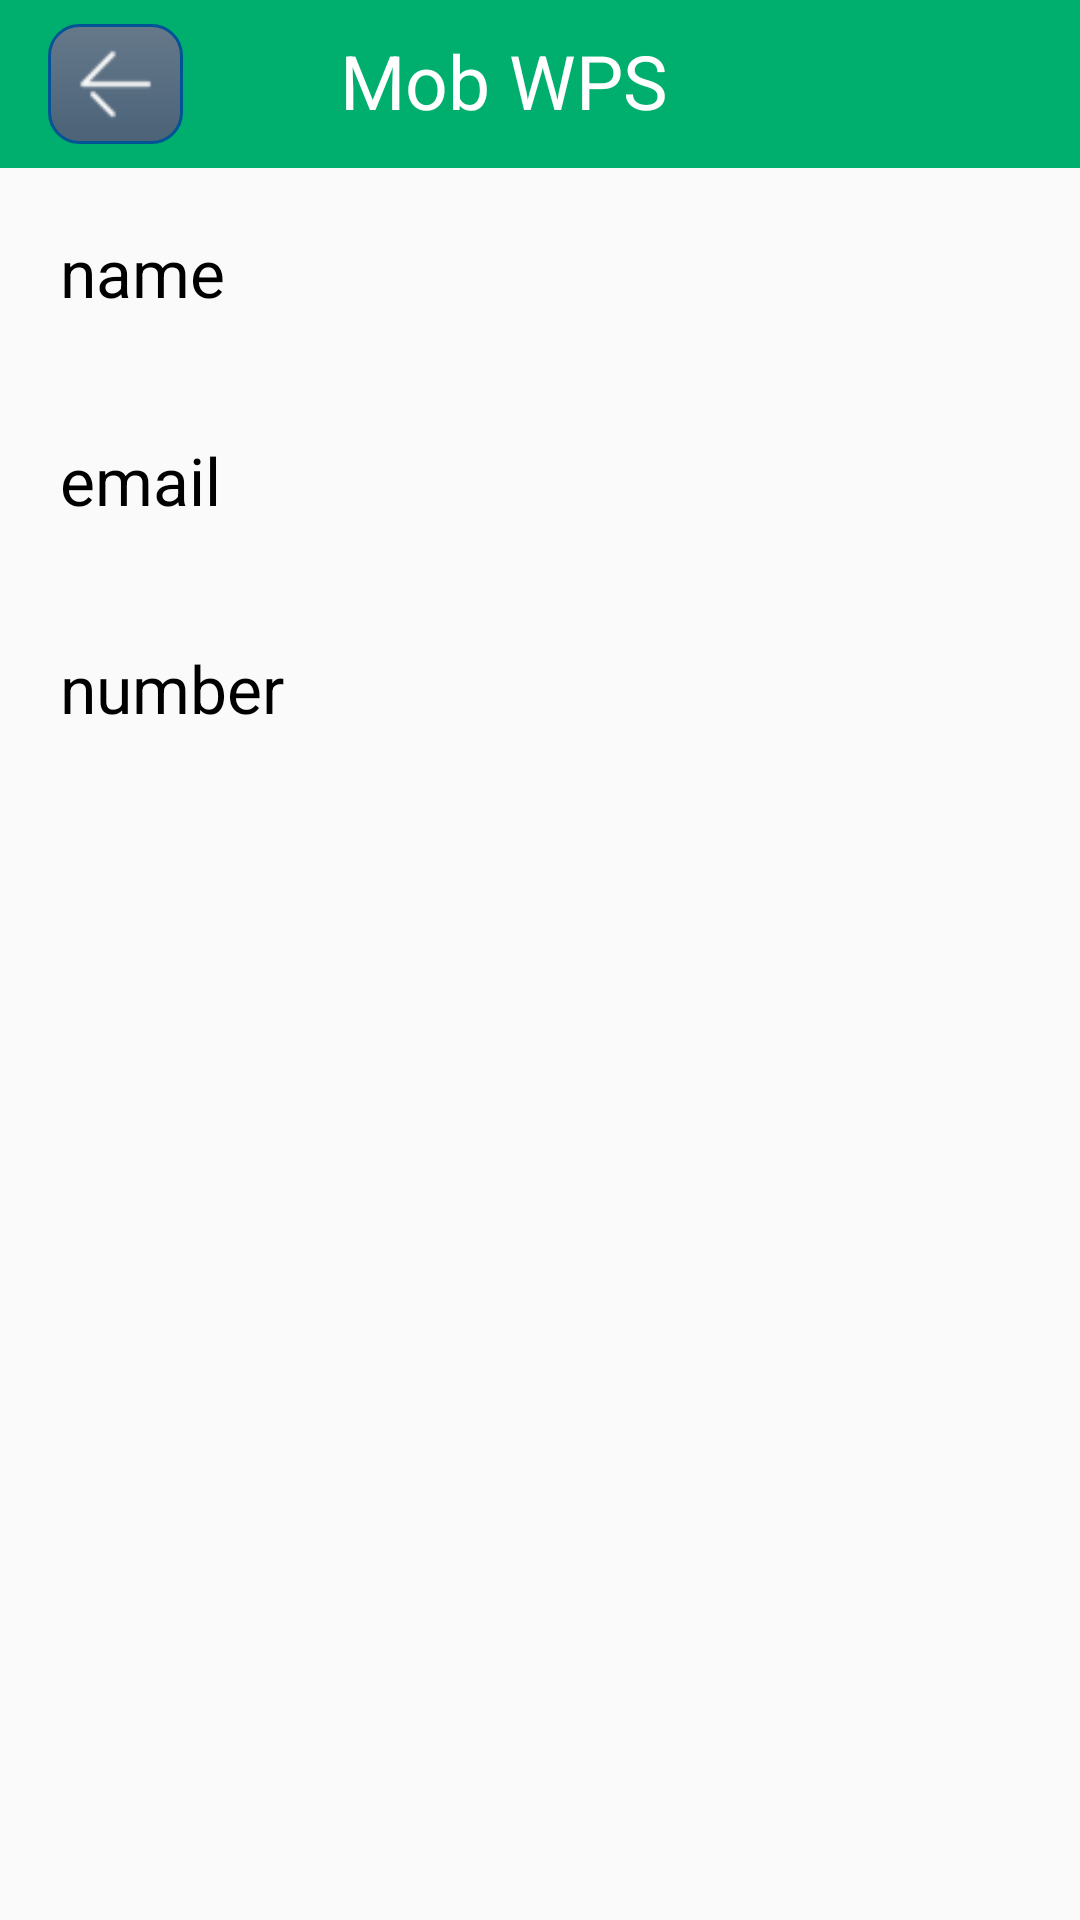

Layout XML and referenced resources for this Android screen:
<!-- AndroidManifest.xml: application theme AppTheme -->
<!-- res/layout/activity_profile.xml -->
<?xml version="1.0" encoding="utf-8"?>
<android.support.v4.widget.DrawerLayout xmlns:android="http://schemas.android.com/apk/res/android"
    xmlns:app="http://schemas.android.com/apk/res-auto"
    android:layout_width="match_parent"
    android:layout_height="match_parent">

    <RelativeLayout
        android:layout_width="fill_parent"
        android:layout_height="fill_parent">

        <android.support.design.widget.AppBarLayout
            android:id="@+id/AppBar"
            android:layout_width="match_parent"
            android:layout_height="wrap_content"
            android:theme="@style/MyMaterialTheme.AppBarOverlay">

            <include layout="@layout/toolbar"></include>

        </android.support.design.widget.AppBarLayout>

        <android.support.v4.widget.DrawerLayout
            android:id="@+id/drawer_layout"
            android:layout_width="match_parent"
            android:layout_height="fill_parent"
            android:layout_below="@+id/AppBar"
            android:layout_weight="1">

            <LinearLayout
                android:layout_width="match_parent"
                android:layout_height="match_parent"
                android:orientation="vertical">

                <TextView
                    android:id="@+id/name"
                    android:layout_width="match_parent"
                    android:layout_height="wrap_content"
                    android:padding="20dp"
                    android:text="name"
                    android:textSize="22dp"
                    android:textColor="@color/black" />

                <TextView
                    android:id="@+id/email"
                    android:layout_width="match_parent"
                    android:layout_height="wrap_content"
                    android:padding="20dp"
                    android:text="email"
                    android:textSize="22dp"
                    android:textColor="@color/black" />

                <TextView
                    android:id="@+id/number"
                    android:layout_width="match_parent"
                    android:layout_height="wrap_content"
                    android:padding="20dp"
                    android:textSize="22dp"
                    android:text="number"
                    android:textColor="@color/black" />
            </LinearLayout>
            
        </android.support.v4.widget.DrawerLayout>
    </RelativeLayout>


    <android.support.design.widget.NavigationView
        android:id="@+id/nvView"
        android:layout_width="wrap_content"
        android:layout_height="match_parent"
        android:layout_gravity="start"
        android:background="@color/grey"
        app:itemIconTint="@color/black"
        app:itemTextColor="@color/black"
        app:menu="@menu/drawer_view" />

</android.support.v4.widget.DrawerLayout>
<!-- res/layout/toolbar.xml (included above) -->
<android.support.design.widget.AppBarLayout xmlns:android="http://schemas.android.com/apk/res/android"
    android:id="@+id/AppBar"
    android:layout_width="match_parent"
    android:layout_height="wrap_content"
    android:theme="@style/MyMaterialTheme.AppBarOverlay">

    <android.support.v7.widget.Toolbar xmlns:android="http://schemas.android.com/apk/res/android"
        android:id="@+id/toolbar"
        android:layout_width="match_parent"
        android:layout_height="?attr/actionBarSize"
        android:background="@color/green">


        <ImageView
            android:id="@+id/back_btn"
            android:layout_width="45dp"
            android:layout_height="40dp"
            android:layout_alignParentLeft="true"
            android:layout_centerVertical="true"
            android:clickable="true"
            android:background="@drawable/back_button"
            android:src="@drawable/back_btn" />
        <RelativeLayout
            android:id="@+id/tool_bar"
            android:layout_width="fill_parent"
            android:layout_height="match_parent"
            android:background="@color/green">


            <TextView
                android:id="@+id/toolbartxt"
                android:layout_width="wrap_content"
                android:layout_height="wrap_content"
                android:layout_alignParentTop="true"
                android:layout_centerHorizontal="true"
                android:layout_gravity="center_horizontal"
                android:paddingRight="85dp"
                android:paddingTop="10dp"
                android:text="@string/app_name"
                android:textColor="#FFF"
                android:textSize="25sp" />
            
            
            
            
            
            
            
            
            

        </RelativeLayout>

    </android.support.v7.widget.Toolbar>

</android.support.design.widget.AppBarLayout>
<!-- resources referenced by this layout -->
<resources>
  <color name="black">#000</color>
  <color name="green">#00AE6D</color>
  <color name="grey">#D0CCC7</color>
  <!-- drawable back_btn: png bitmap (drawable, 490 bytes) -->
  <!-- drawable back_button (drawable) -->
  <?xml version="1.0" encoding="utf-8"?>
  <shape xmlns:android="http://schemas.android.com/apk/res/android"
  android:shape="rectangle">
  <corners android:radius="10dp" />
  <stroke
      android:width="1dip"
      android:color="@color/light_blue"
      />
  <gradient android:angle="-90" android:startColor="#66798b" android:endColor="#4b6277"  />
  
  </shape>
  <!-- drawable logo: png bitmap (drawable, 150135 bytes) -->
  <string name="app_name">Mob WPS</string>
  <style name="MyMaterialTheme.AppBarOverlay" parent="ThemeOverlay.AppCompat.Dark.ActionBar" />
  <style name="AppTheme" parent="Theme.AppCompat.Light.DarkActionBar">
          
          <item name="colorPrimary">@color/colorPrimary</item>
          <item name="colorPrimaryDark">@color/colorPrimaryDark</item>
          <item name="colorAccent">@color/colorAccent</item>
      </style>
  <color name="light_blue">#005496</color>
  <color name="colorPrimary">#3F51B5</color>
  <color name="colorPrimaryDark">#303F9F</color>
  <color name="colorAccent">#FF4081</color>
</resources>
